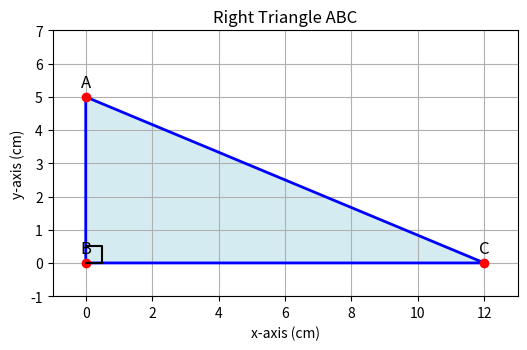

The matplotlib source for this figure: (Note: this script raises an exception after producing the figure.)
import matplotlib.pyplot as plt

# Coordinates of the vertices
B = (0, 0)
C = (12, 0)
A = (0, 5)

# Extract x and y coordinates
x_coords = [A[0], B[0], C[0], A[0]]
y_coords = [A[1], B[1], C[1], A[1]]

# Plot triangle
plt.figure(figsize=(6,6))
plt.plot(x_coords, y_coords, 'b-', linewidth=2)
plt.fill(x_coords, y_coords, 'lightblue', alpha=0.5)

# Mark vertices
for point, name in zip([A, B, C], ['A', 'B', 'C']):
    plt.text(point[0], point[1]+0.3, name, fontsize=12, ha='center')
    plt.plot(point[0], point[1], 'ro')

# Right angle marker at B
plt.plot([0, 0.5, 0.5, 0], [0, 0, 0.5, 0.5], 'k-')

# Axes setup
plt.gca().set_aspect('equal', adjustable='box')
plt.xlim(-1, 13)
plt.ylim(-1, 7)
plt.xlabel('x-axis (cm)')
plt.ylabel('y-axis (cm)')
plt.title('Right Triangle ABC')
plt.grid(True)
plt.savefig("/sdcard/matrix/ee1030-2025/ai25btech11016/matgeo/3.2.32/figs/3.2.32.png")
plt.show()